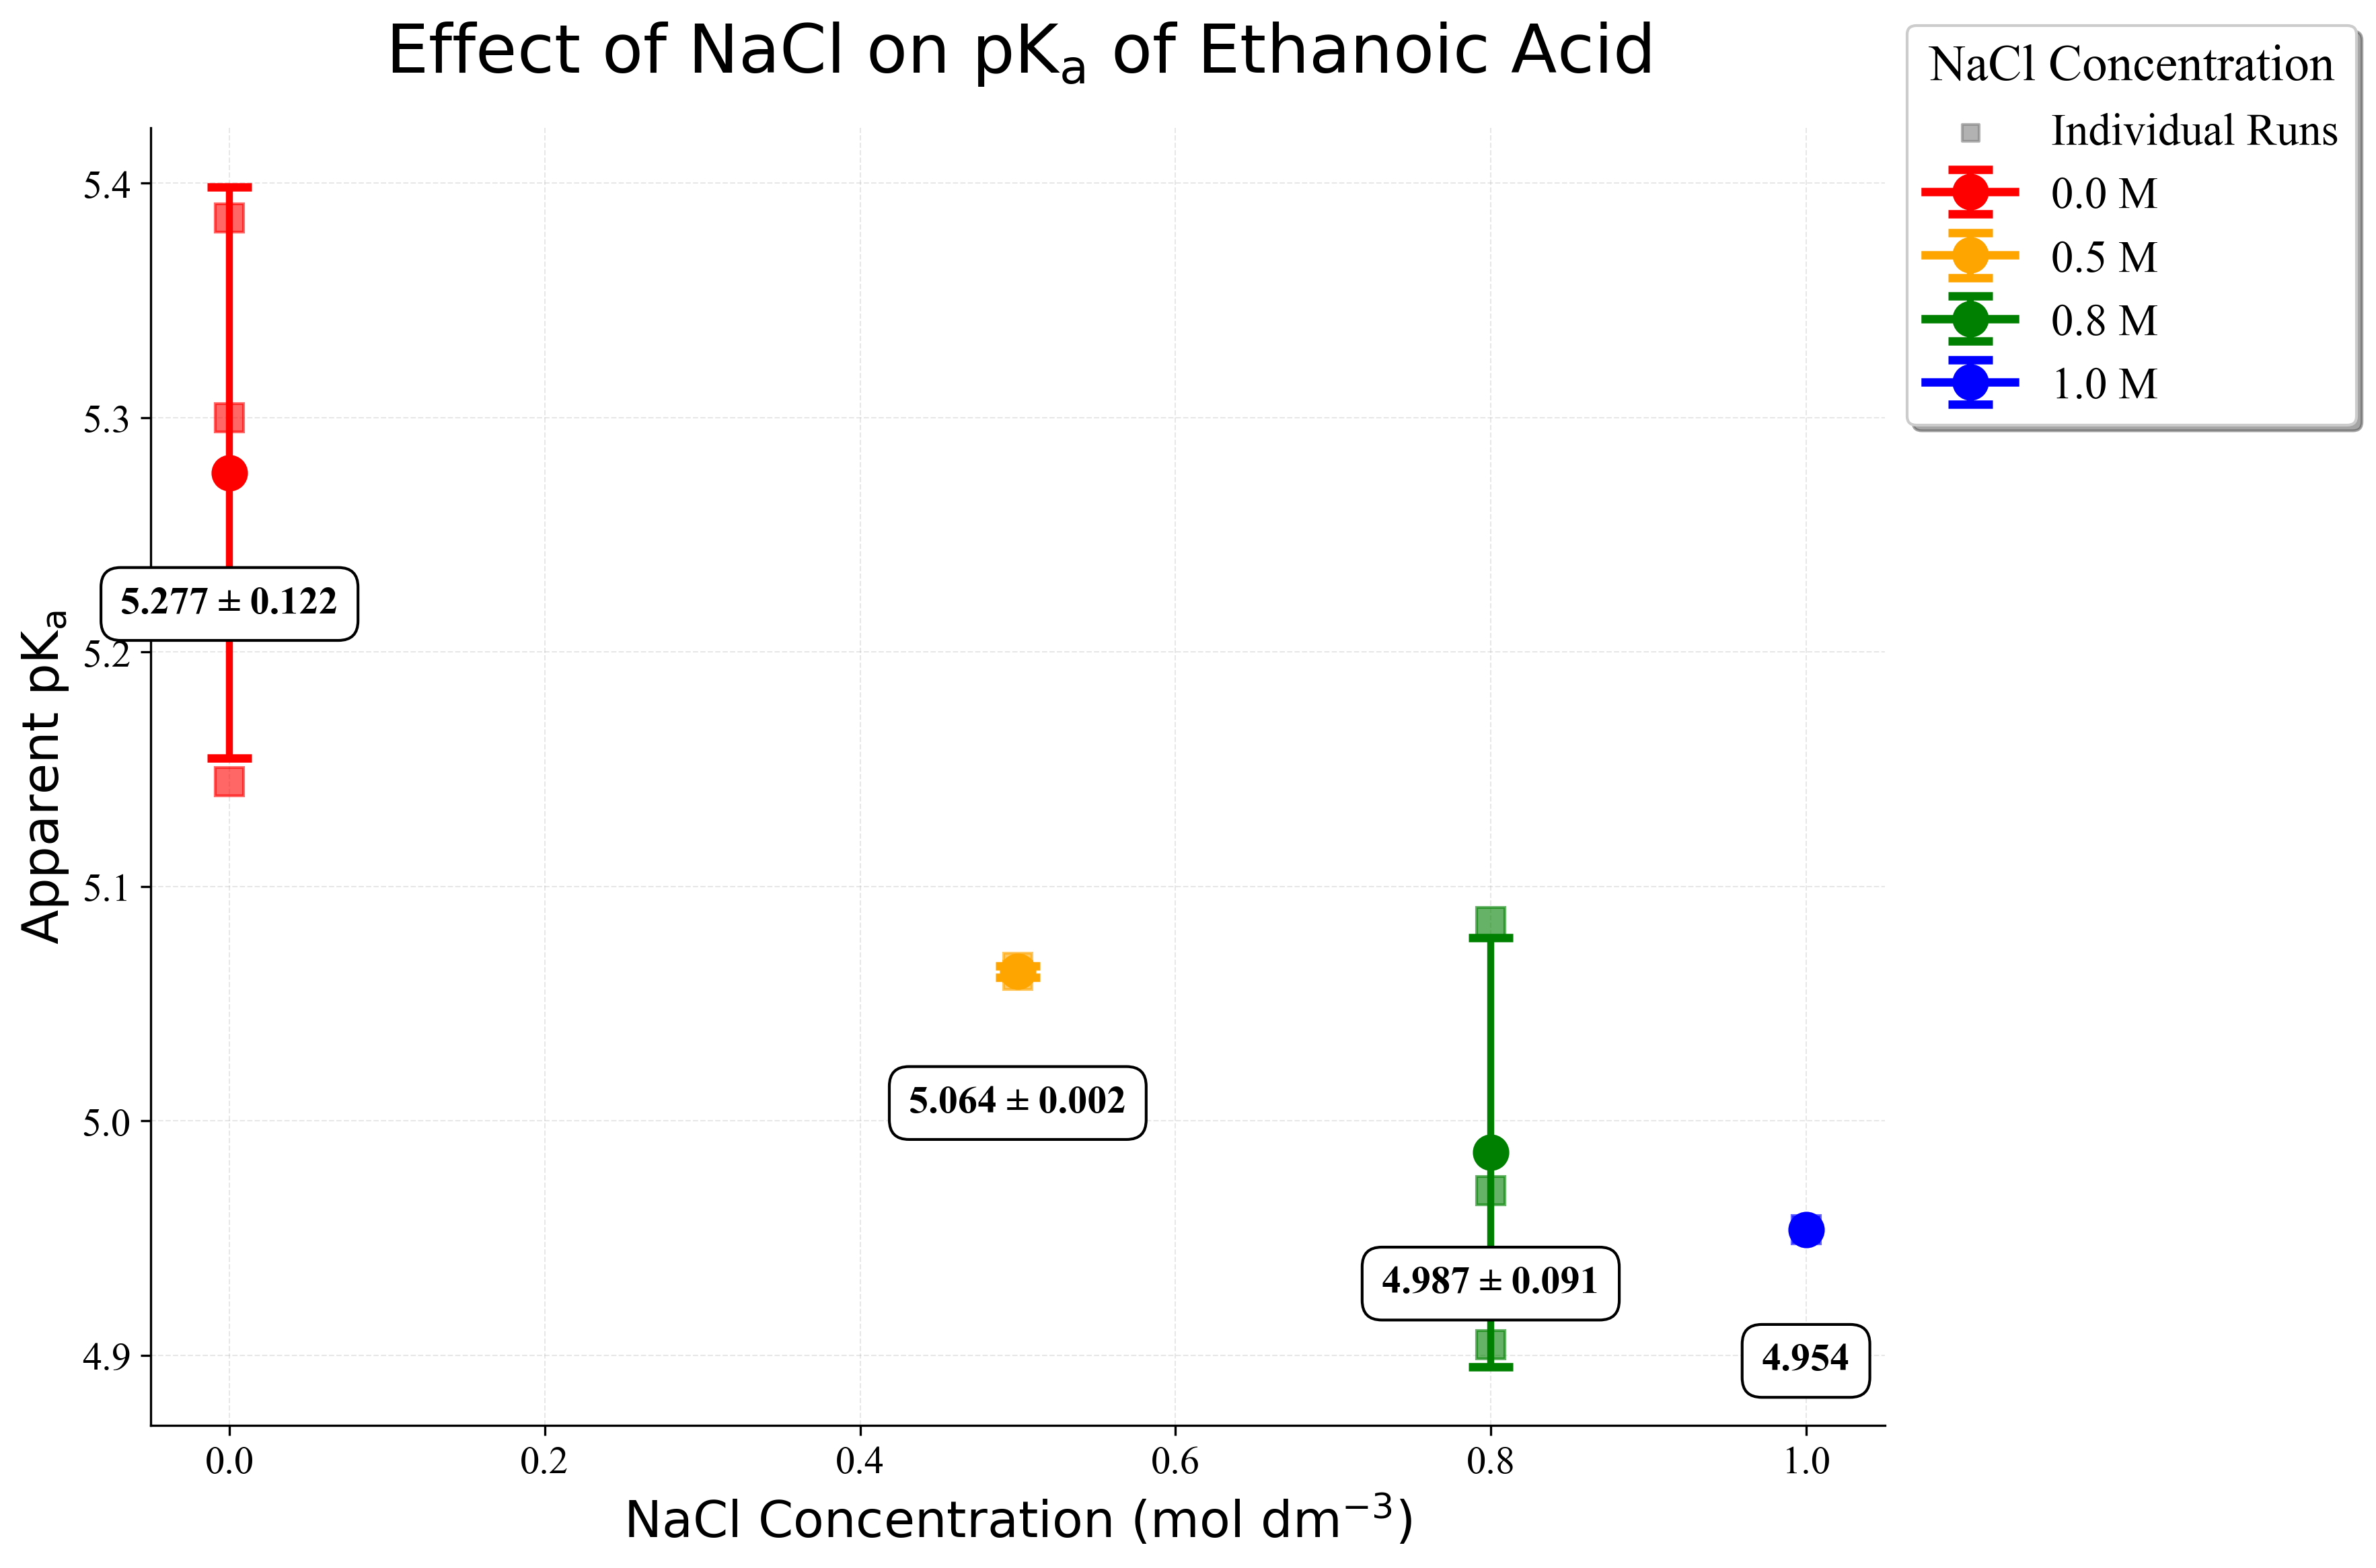

Data behind this chart, as committed beside it:
NaCl Concentration (M), Mean pKa, SD, n, SEM
0.0, 5.277, 0.1218, 3, 0.07032
0.5, 5.064, 0.002419, 2, 0.001711
0.8, 4.987, 0.09146, 3, 0.05281
1.0, 4.954, , 1, 
